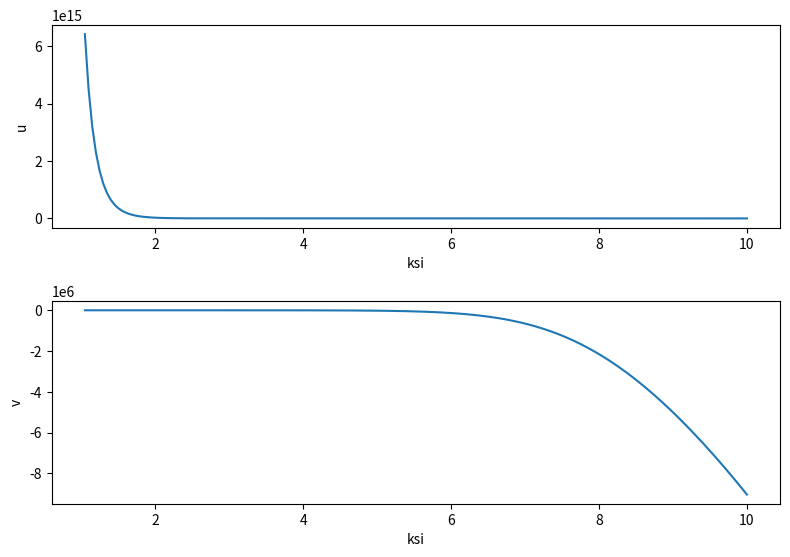

The matplotlib source for this figure:
import numpy as np
import matplotlib.pyplot as plt
from scipy.integrate import odeint


def f(y, ksi, params):
    u, v = y  # unpack current values of y
    gamma, s, G, M, R = params  # unpack parameters
    derivs = [3 * s * G * M / R * ksi ** (-5) / v,  # list of dy/dt=f functions
              gamma * v - 3 * v / ksi - 9 / 4 * s * G * M / R * ksi ** (-5) / u]
    return derivs


# Parameters
s = 1  #
MSun = 2 * 10 ** 30  # масса молнца кг
G = 6.67 * 10 ** (-11)  # гравитационная постоянная
M = 1.5 * MSun  # масса нз кг
R = 10 ** 4  # радиус нз м

c = 3 * 10 ** 8  # скорость света м/с
l0 = 2 * 10 ** 3  # длина аккреции на поверхности м  взял как в статье
d0 = 5 * 10  # ширина аккреции на поверхности м   взял как в статье стр 4
k = 3.977 * 10 ** (-2)  # opacity непрозрачность взял томсоновскую  стр 12
L2zv = 2 * l0 / d0 * c / k * G * M  # предельная светимость L**
Lt = 2 * L2zv  # светимость аккреции

gamma = L2zv / Lt  #

# Initial values
rs = 10 * R  #
ksiShock = rs / R

v1 = -1 / 7 * (2 * G * M / R) ** (1 / 2) * ksiShock ** (-1 / 2)
u1 = -3 / 4 * s * (G * M / R) * ksiShock ** (-4) / v1

# Bundle parameters for ODE solver
params = [gamma, s, G, M, R]

# Bundle initial conditions for ODE solver
y0 = [u1, v1]

# Make time array for solution
ksiStop = 1.
ksiInc = -0.05
ksi = np.arange(ksiShock, ksiStop, ksiInc)

print(ksi)
# Call the ODE solver
psoln = odeint(f, y0, ksi, args=(params,), mxstep=5000000)

# Plot results
fig = plt.figure(1, figsize=(8, 8))

# Plot theta as a function of time
ax1 = fig.add_subplot(311)
ax1.plot(ksi, psoln[:, 0])
ax1.set_xlabel('ksi')
ax1.set_ylabel('u')

# Plot omega as a function of time
ax2 = fig.add_subplot(312)
ax2.plot(ksi, psoln[:, 1])
ax2.set_xlabel('ksi')
ax2.set_ylabel('v')

# Plot omega vs theta

plt.tight_layout()
plt.show()